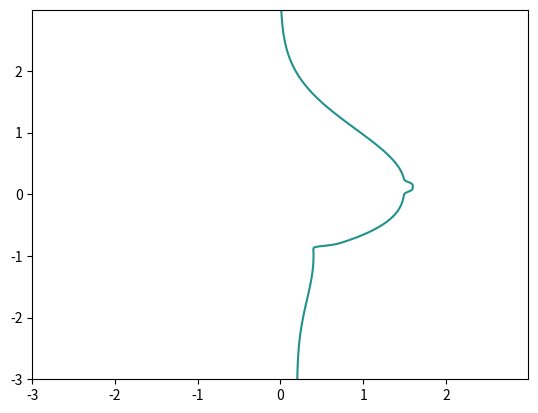

Write the Python code that produced this figure.
import numpy as np
import matplotlib.pyplot as plt
def main():
	# 设置x和y的坐标范围
    x=np.arange(-3,3,0.005)
    y=np.arange(-3,3,0.005)
    # 转化为网格
    x,y=np.meshgrid(x,y)
    e=np.exp(1)
    z=(0.2*(e**(-(y+1)**(2))+1))/(e**(100*(y+1)-16)+1)+(1.5*e**(-0.62*(y-0.16)**(2)))/(e**(-20*(5*y-1))+1)+(0.1)/(e**(2*(10*y-1.2)**(4)))+(0.8*(y-0.2)**(3)+1.5)/((e**(-(100*(y+1)-16))+1)*(e**(20*(5*y-1))+1))-x
    plt.contour(x,y,z,0)
    plt.show()


main()
# 绘制的时候要保证x，y，z的维度相同